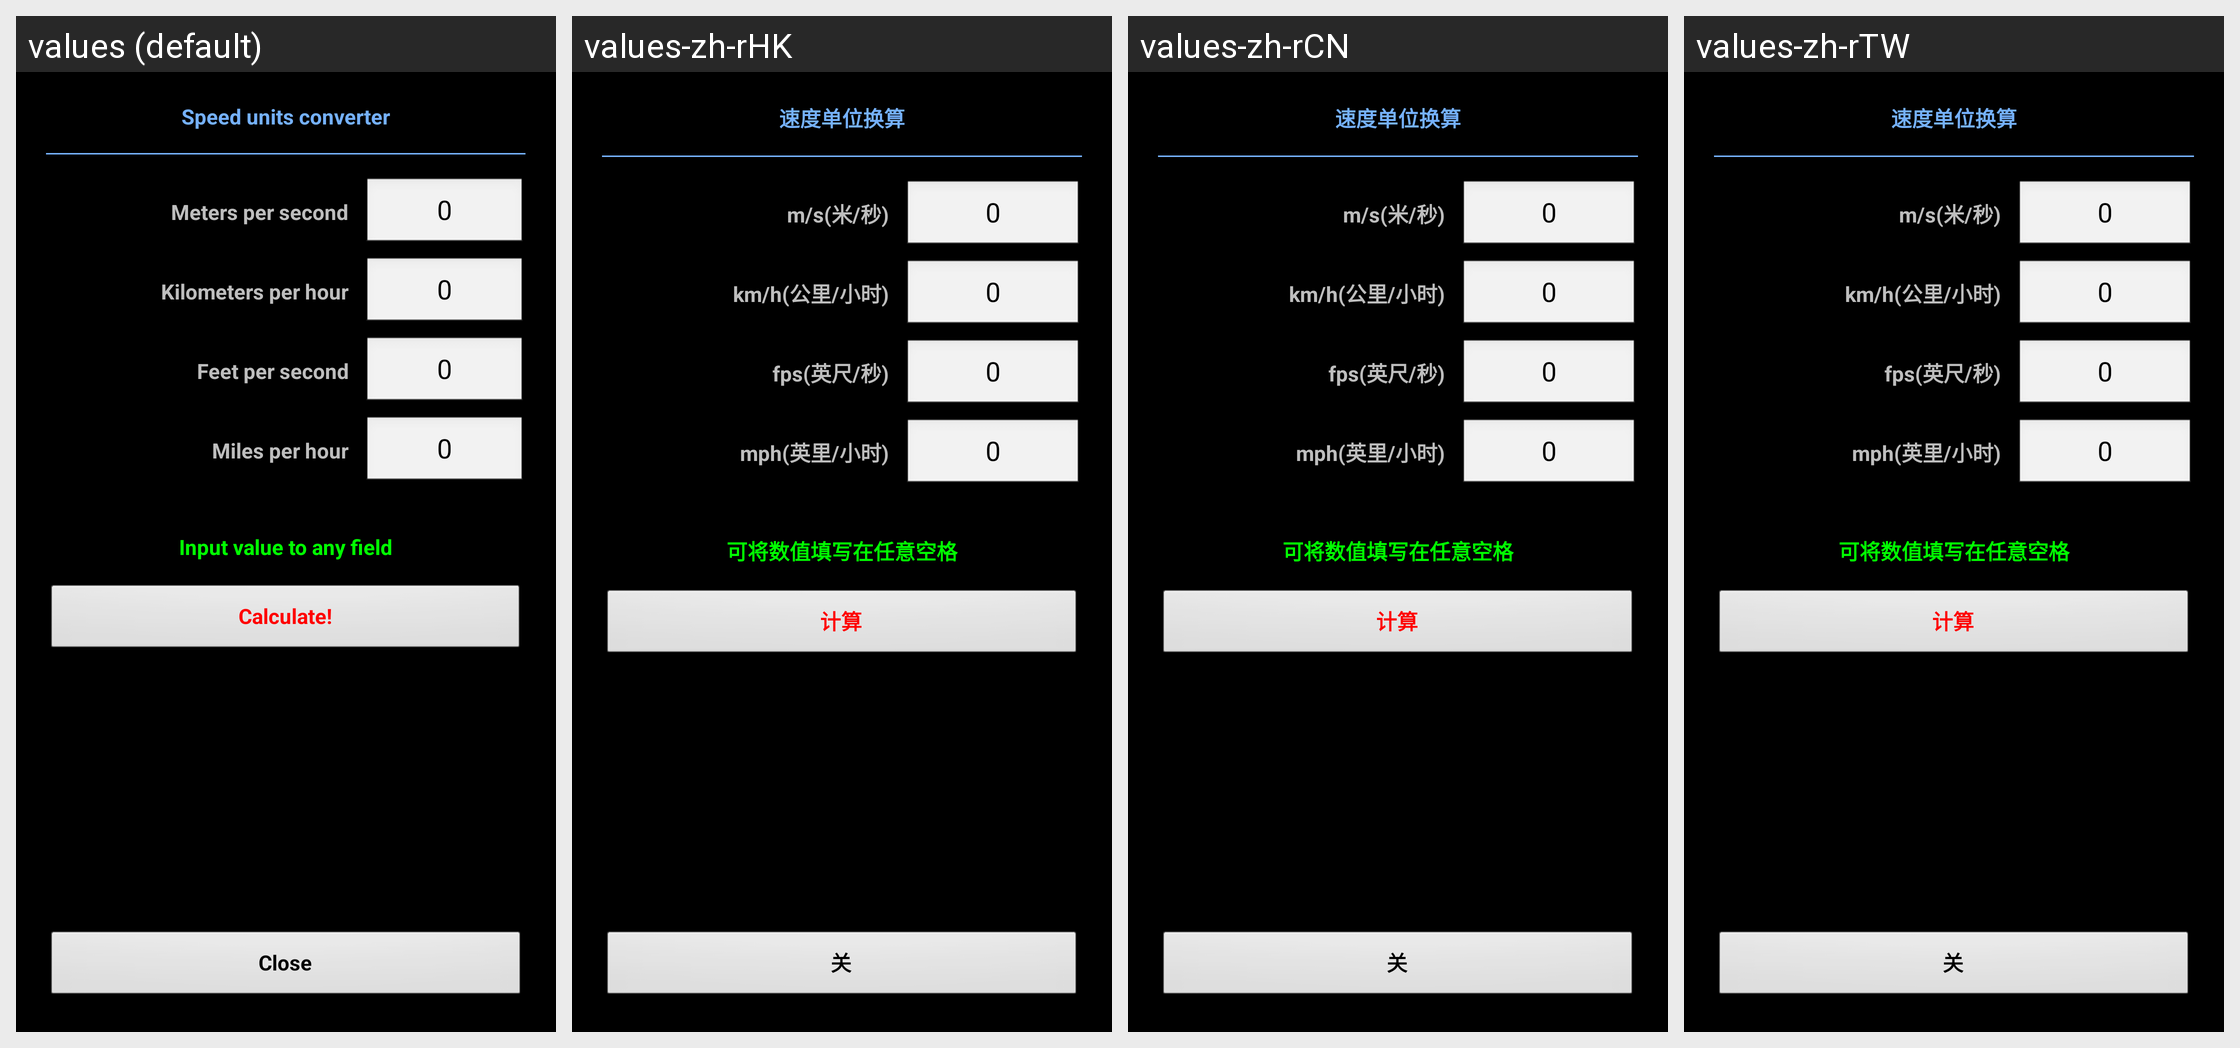

The Android screen above is rendered under several locales of the same app. Produce the string resources it draws, with the default and per-locale values.
Android screen res/layout/converter_energy.xml rendered under 4 locales, left to right: values (default), values-zh-rHK, values-zh-rCN, values-zh-rTW. Device: Nexus 5 (rendered at 1080×1920; each locale shown at half size, 540×960, under a caption strip naming it); theme MyTheme.
Other locales in the repository, not shown: values-ar, values-be, values-bg, values-bn, values-da, values-de, values-en-rGB, values-es, values-fa, values-fi, values-fr, values-hi, values-in, values-it, values-ja, values-ko, values-nb, values-nl, values-pl, values-pt, values-pt-rBR, values-pt-rPT, values-ru, values-sv, values-tg, values-tr, values-zh, values-zh-rSG.
Strings drawn on this screen, with the default value and each locale's value (text and hints the layout hard-codes, and strings that could not be matched under every locale, appear in the picture but are not listed):

speed_units_converter_label
  values: Speed units converter
  values-zh-rHK: 速度单位换算
  values-zh-rCN: 速度单位换算
  values-zh-rTW: 速度单位换算

speed_unit_ms_label
  values: Meters per second
  values-zh-rHK: m/s(米/秒)
  values-zh-rCN: m/s(米/秒)
  values-zh-rTW: m/s(米/秒)

zero_text
  values: 0
  values-zh-rHK: 0
  values-zh-rCN: 0
  values-zh-rTW: 0

speed_unit_kmh_label
  values: Kilometers per hour
  values-zh-rHK: km/h(公里/小时)
  values-zh-rCN: km/h(公里/小时)
  values-zh-rTW: km/h(公里/小时)

speed_unit_fs_label
  values: Feet per second
  values-zh-rHK: fps(英尺/秒)
  values-zh-rCN: fps(英尺/秒)
  values-zh-rTW: fps(英尺/秒)

speed_unit_mph_label
  values: Miles per hour
  values-zh-rHK: mph(英里/小时)
  values-zh-rCN: mph(英里/小时)
  values-zh-rTW: mph(英里/小时)

input_in_any_field_label
  values: Input value to any field
  values-zh-rHK: 可将数值填写在任意空格
  values-zh-rCN: 可将数值填写在任意空格
  values-zh-rTW: 可将数值填写在任意空格

calc_label
  values: Calculate!
  values-zh-rHK: 计算
  values-zh-rCN: 计算
  values-zh-rTW: 计算

close_label
  values: Close
  values-zh-rHK: 关
  values-zh-rCN: 关
  values-zh-rTW: 关
